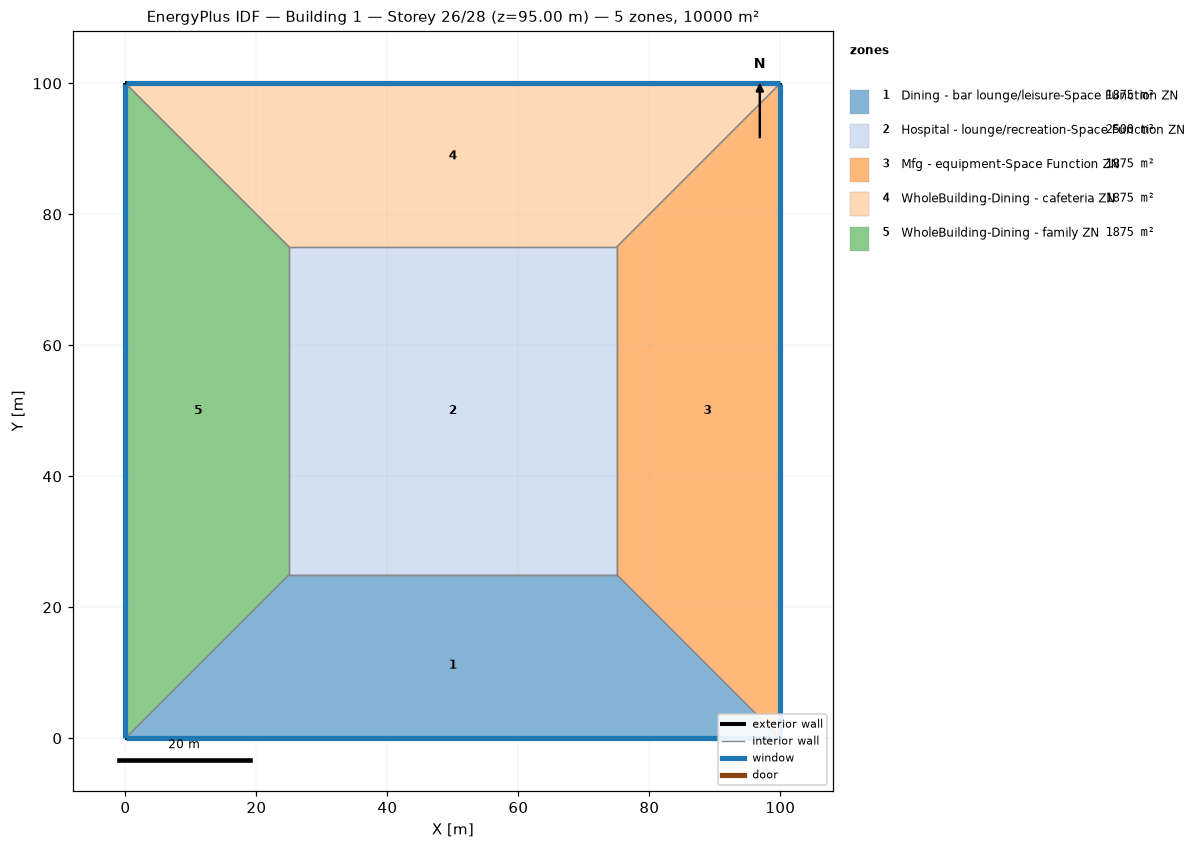
=== STOREY PLAN SPEC (per zone: floor XY polygon, exterior-wall plan segments, windows/doors) ===
zone 1: Dining - bar lounge/leisure-Space Function ZN  (1875.0 m²)
  floor: (100.00, 0.00) (0.00, 0.00) (25.00, 25.00) (75.00, 25.00)
  exterior wall: (0.00, 0.00) – (100.00, 0.00)  [100.0 m]
    window: (0.03, 0.00) – (99.97, 0.00)  [95.0 m²]
  interior walls: 3
zone 2: Hospital - lounge/recreation-Space Function ZN  (2500.0 m²)
  floor: (25.00, 25.00) (25.00, 75.00) (75.00, 75.00) (75.00, 25.00)
  interior walls: 4
zone 3: Mfg - equipment-Space Function ZN  (1875.0 m²)
  floor: (100.00, 100.00) (100.00, 0.00) (75.00, 25.00) (75.00, 75.00)
  exterior wall: (100.00, 0.00) – (100.00, 100.00)  [100.0 m]
    window: (100.00, 0.03) – (100.00, 99.97)  [95.0 m²]
  interior walls: 3
zone 4: WholeBuilding-Dining - cafeteria ZN  (1875.0 m²)
  floor: (0.00, 100.00) (100.00, 100.00) (75.00, 75.00) (25.00, 75.00)
  exterior wall: (100.00, 100.00) – (0.00, 100.00)  [100.0 m]
    window: (99.97, 100.00) – (0.03, 100.00)  [95.0 m²]
  interior walls: 3
zone 5: WholeBuilding-Dining - family ZN  (1875.0 m²)
  floor: (0.00, 0.00) (0.00, 100.00) (25.00, 75.00) (25.00, 25.00)
  exterior wall: (0.00, 100.00) – (0.00, 0.00)  [100.0 m]
    window: (0.00, 99.97) – (0.00, 0.03)  [95.0 m²]
  interior walls: 3

=== DERIVED (storey summary) ===
Building: Building 1
Storey: 26 of 28  (floor level z = 95.00 m)
Storey gross floor area: 10000.0 m²
Zones on this storey: 5
  - Dining - bar lounge/leisure-Space Function ZN: floor 1875.0 m²; exterior wall 100.0 m (380.0 m²); 1 window(s) 95.0 m²; WWR 25.0%
  - Hospital - lounge/recreation-Space Function ZN: floor 2500.0 m²
  - Mfg - equipment-Space Function ZN: floor 1875.0 m²; exterior wall 100.0 m (380.0 m²); 1 window(s) 95.0 m²; WWR 25.0%
  - WholeBuilding-Dining - cafeteria ZN: floor 1875.0 m²; exterior wall 100.0 m (380.0 m²); 1 window(s) 95.0 m²; WWR 25.0%
  - WholeBuilding-Dining - family ZN: floor 1875.0 m²; exterior wall 100.0 m (380.0 m²); 1 window(s) 95.0 m²; WWR 25.0%
Zone adjacency (shared interzone walls):
  - Dining - bar lounge/leisure-Space Function ZN ↔ Hospital - lounge/recreation-Space Function ZN
  - Dining - bar lounge/leisure-Space Function ZN ↔ Mfg - equipment-Space Function ZN
  - Dining - bar lounge/leisure-Space Function ZN ↔ WholeBuilding-Dining - family ZN
  - Hospital - lounge/recreation-Space Function ZN ↔ Mfg - equipment-Space Function ZN
  - Hospital - lounge/recreation-Space Function ZN ↔ WholeBuilding-Dining - cafeteria ZN
  - Hospital - lounge/recreation-Space Function ZN ↔ WholeBuilding-Dining - family ZN
  - Mfg - equipment-Space Function ZN ↔ WholeBuilding-Dining - cafeteria ZN
  - WholeBuilding-Dining - cafeteria ZN ↔ WholeBuilding-Dining - family ZN